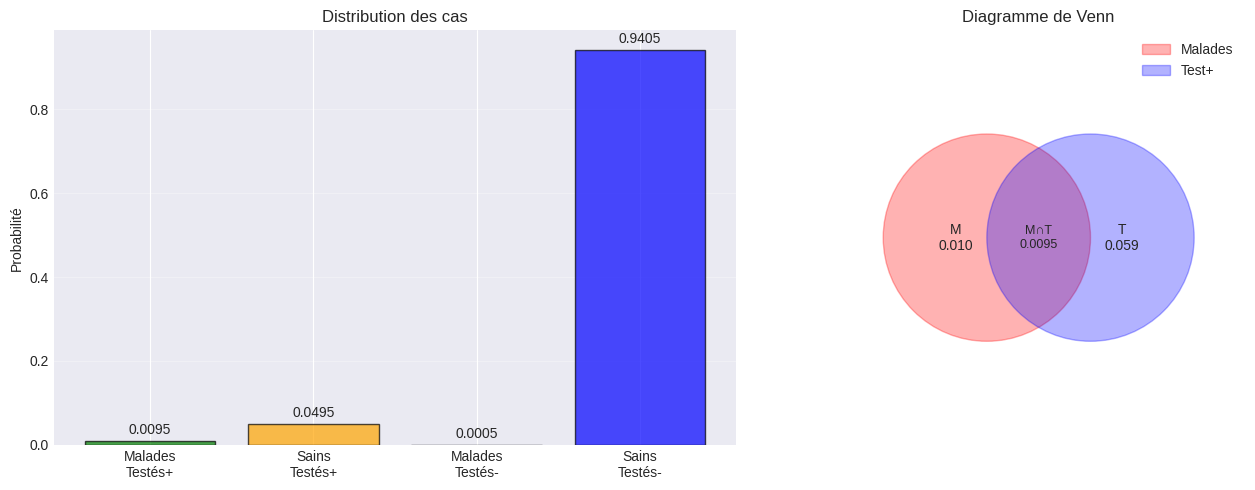
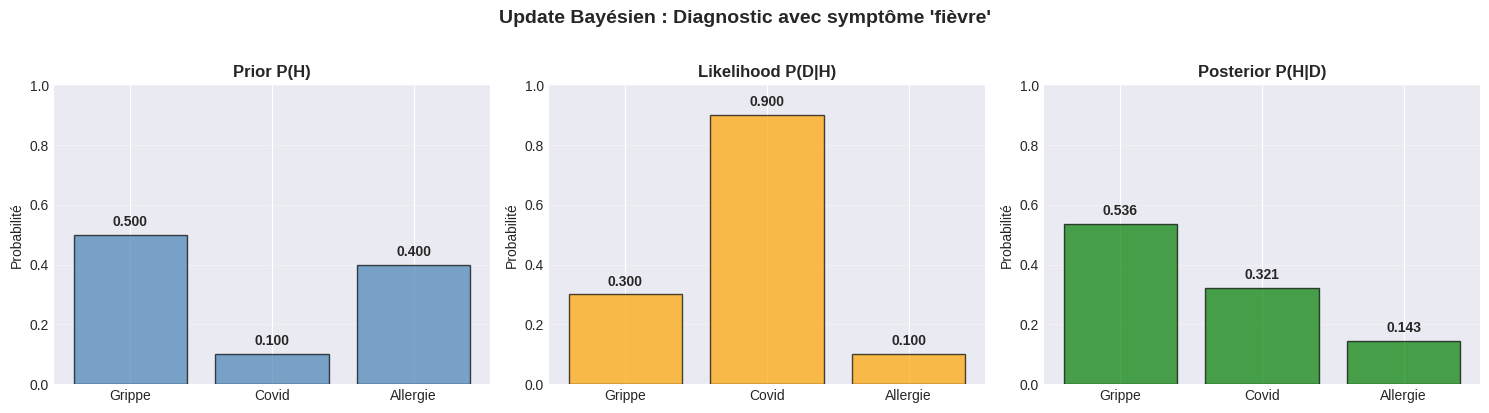
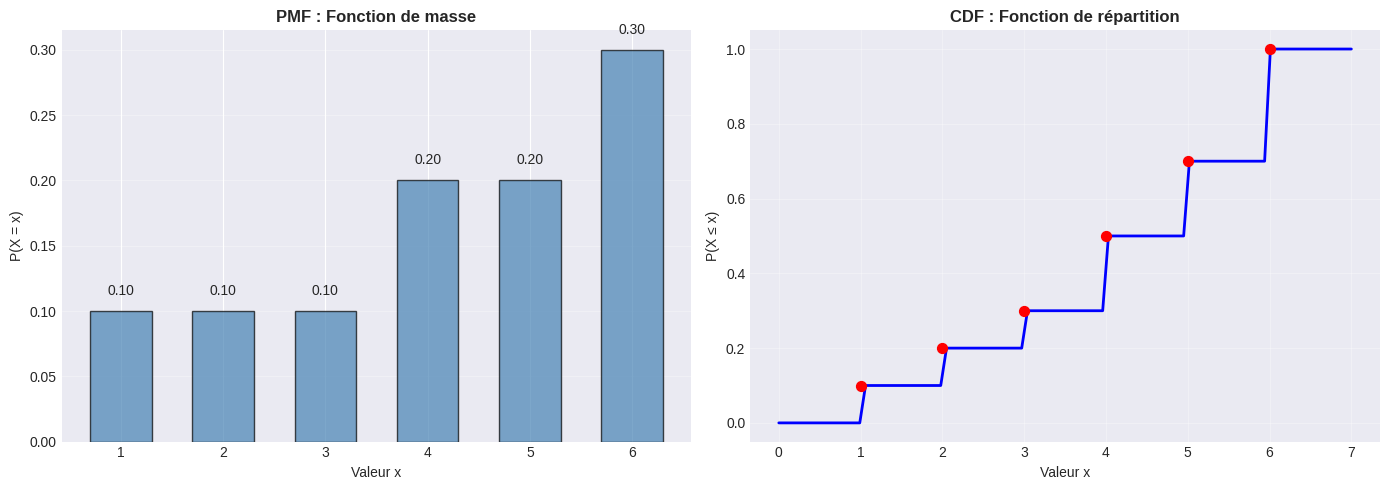
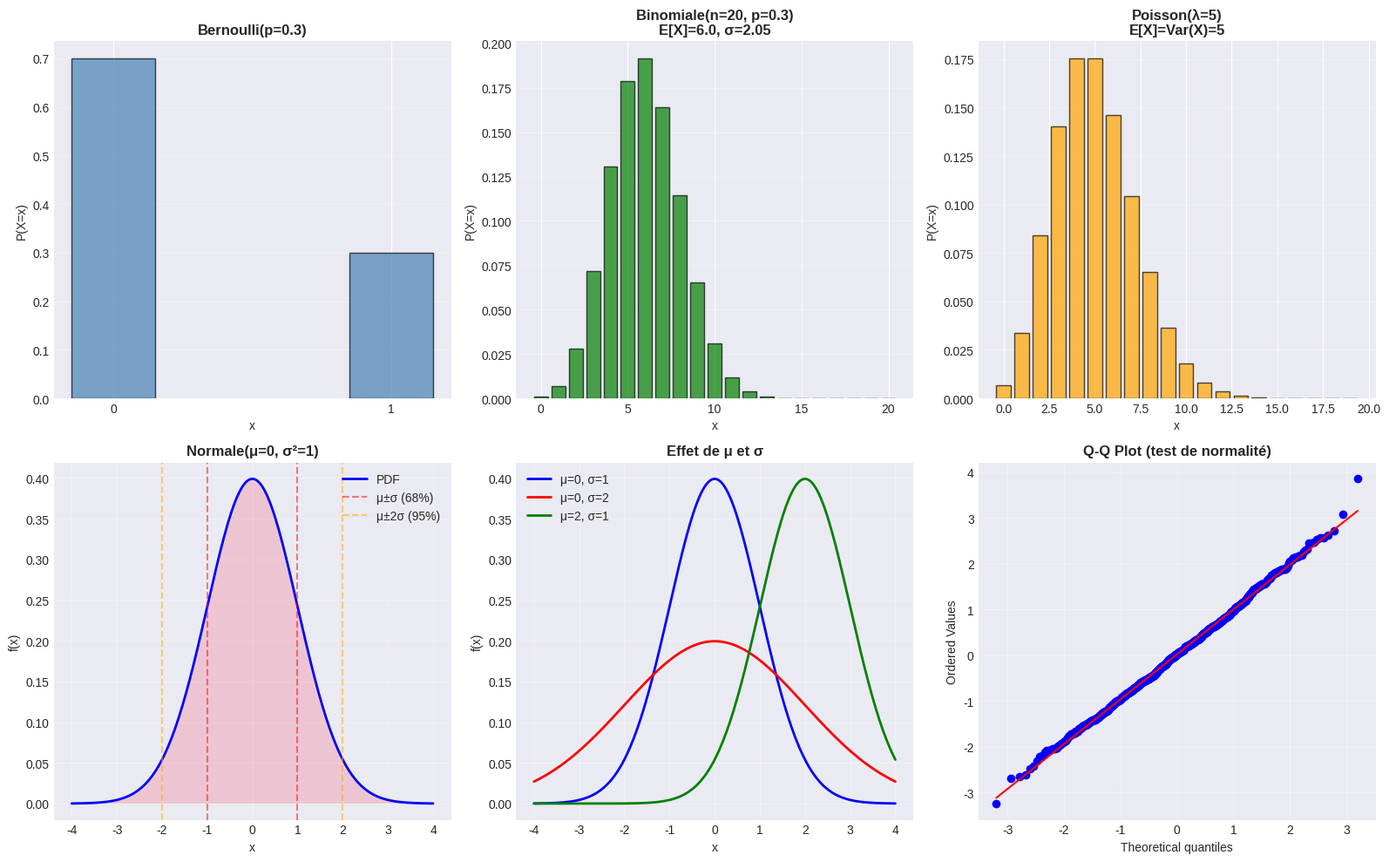
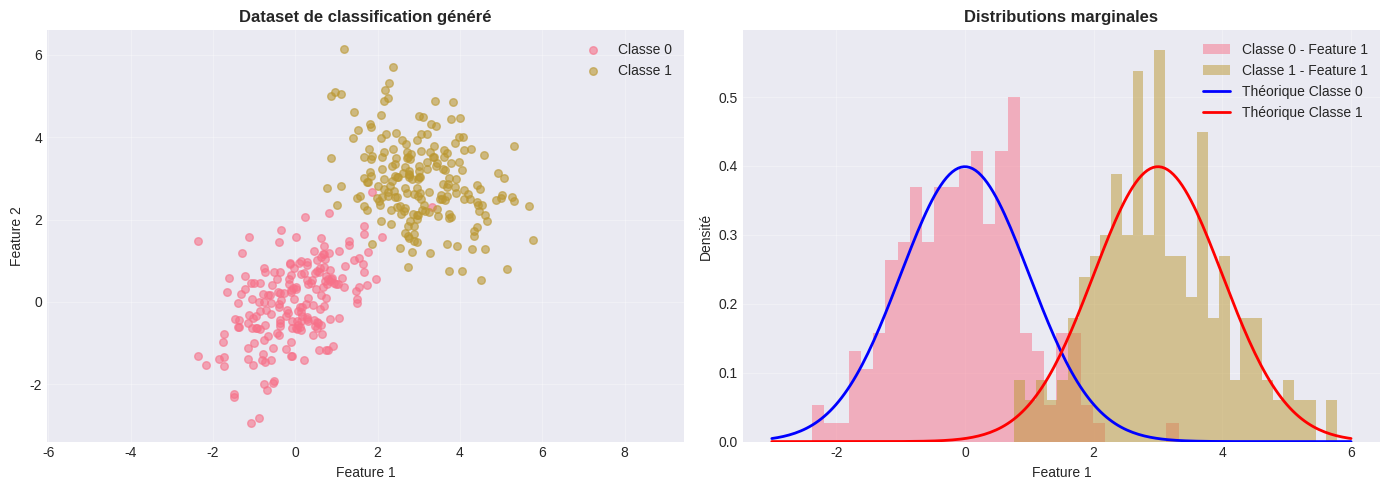
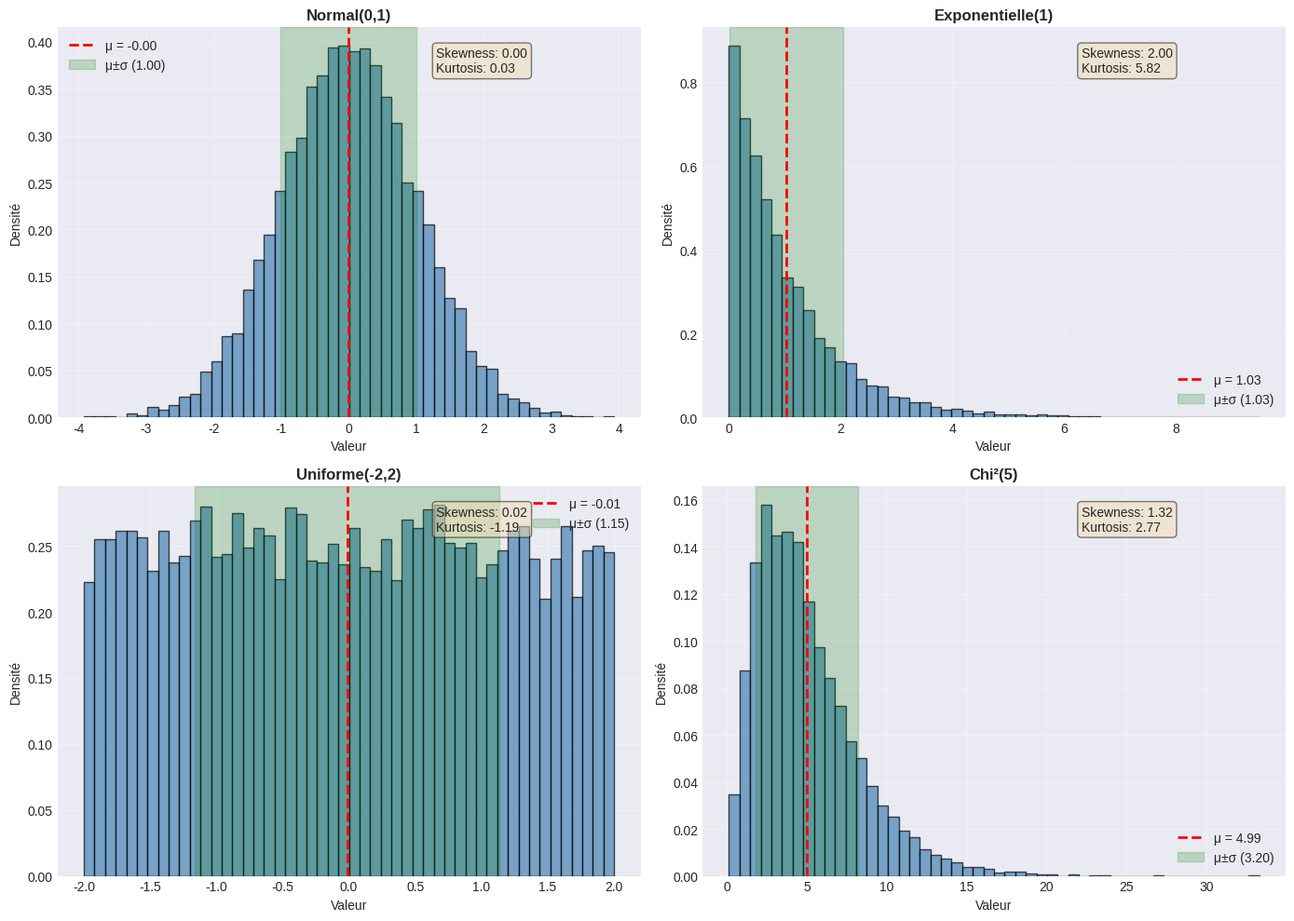
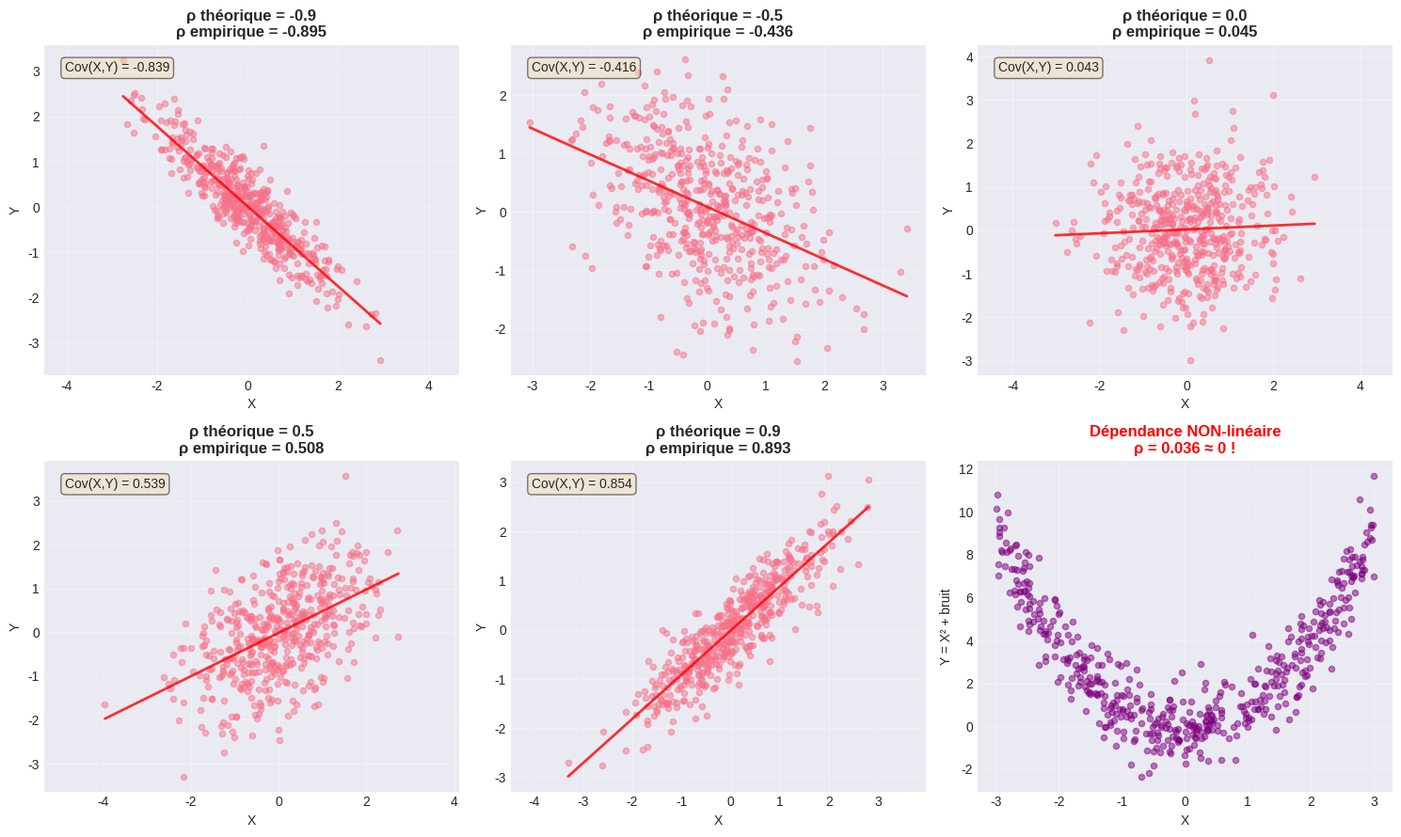
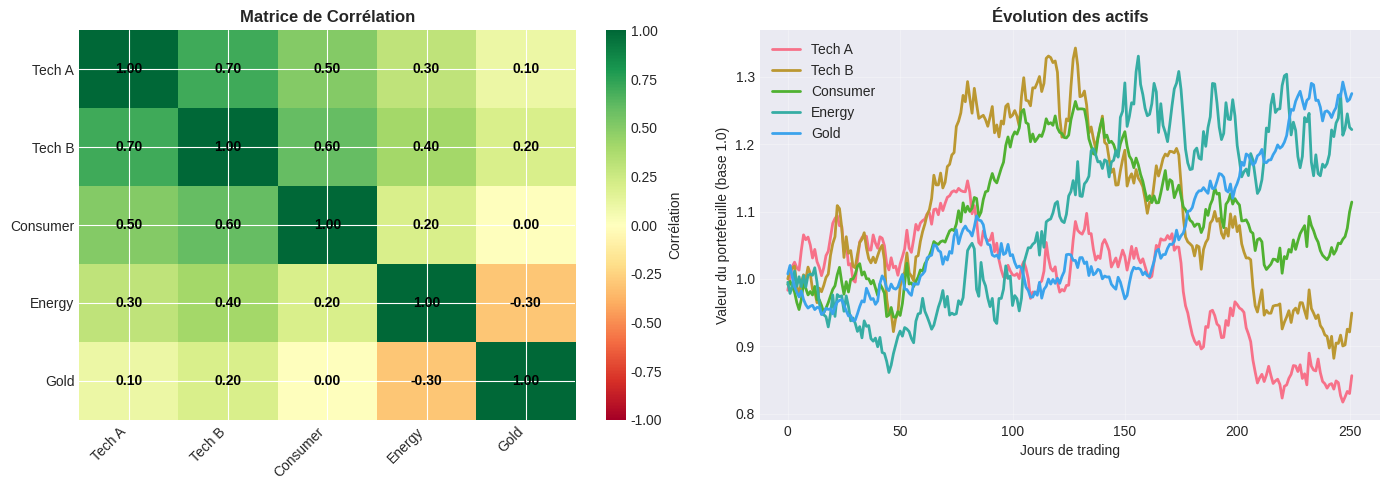

Recreate these plots in Python, in order.
# Imports nécessaires
import numpy as np
import matplotlib.pyplot as plt
import seaborn as sns
from scipy import stats
from scipy.special import comb
import pandas as pd
from typing import List, Tuple

# Configuration des graphiques
plt.style.use('seaborn-v0_8-darkgrid')
sns.set_palette("husl")
plt.rcParams['figure.figsize'] = (12, 6)
plt.rcParams['font.size'] = 10

# Seed pour reproductibilité
np.random.seed(42)

# Exemple : Lancer de dé
class EspaceProbabilite:
    """Représentation d'un espace de probabilité discret"""
    
    def __init__(self, omega: List, probas: List[float]):
        """
        omega: Liste des résultats possibles
        probas: Liste des probabilités correspondantes
        """
        assert len(omega) == len(probas), "Dimensions incompatibles"
        assert abs(sum(probas) - 1.0) < 1e-10, "Les probabilités doivent sommer à 1"
        
        self.omega = omega
        self.probas = np.array(probas)
        self.proba_dict = dict(zip(omega, probas))
    
    def P(self, evenement: List) -> float:
        """Calcule P(événement)"""
        return sum(self.proba_dict.get(e, 0) for e in evenement)
    
    def union(self, A: List, B: List) -> List:
        """A ∪ B"""
        return list(set(A) | set(B))
    
    def intersection(self, A: List, B: List) -> List:
        """A ∩ B"""
        return list(set(A) & set(B))
    
    def complementaire(self, A: List) -> List:
        """A^c"""
        return [e for e in self.omega if e not in A]

# Exemple : Dé équilibré
de = EspaceProbabilite(
    omega=[1, 2, 3, 4, 5, 6],
    probas=[1/6] * 6
)

# Événements
A = [2, 4, 6]  # Nombre pair
B = [1, 2, 3]  # Nombre ≤ 3

print("🎲 Espace de probabilité : Lancer de dé\n")
print(f"P(nombre pair) = P({A}) = {de.P(A):.4f}")
print(f"P(nombre ≤ 3) = P({B}) = {de.P(B):.4f}")
print(f"\nP(A ∪ B) = {de.P(de.union(A, B)):.4f}")
print(f"P(A ∩ B) = {de.P(de.intersection(A, B)):.4f}")
print(f"P(A^c) = {de.P(de.complementaire(A)):.4f}")
print(f"\nVérification : P(A) + P(A ∩ B) - P(A ∩ B) = {de.P(A) + de.P(B) - de.P(de.intersection(A, B)):.4f}")

# Exemple : Test médical
def probabilite_conditionnelle(p_a_inter_b: float, p_b: float) -> float:
    """Calcule P(A|B) = P(A∩B) / P(B)"""
    if p_b == 0:
        raise ValueError("P(B) ne peut pas être 0")
    return p_a_inter_b / p_b

# Problème : Test de dépistage
# M = malade, T = test positif
P_M = 0.01  # 1% de la population est malade
P_T_sachant_M = 0.95  # Sensibilité : 95% de vrais positifs
P_T_sachant_non_M = 0.05  # 5% de faux positifs

# Calcul de P(T) par probabilités totales
P_T = P_T_sachant_M * P_M + P_T_sachant_non_M * (1 - P_M)

print("🏥 Exemple : Test médical\n")
print(f"Prévalence de la maladie : {P_M*100:.1f}%")
print(f"Sensibilité du test : {P_T_sachant_M*100:.1f}%")
print(f"Taux de faux positifs : {P_T_sachant_non_M*100:.1f}%")
print(f"\nP(Test positif) = {P_T:.4f}")

# Visualisation
fig, (ax1, ax2) = plt.subplots(1, 2, figsize=(14, 5))

# Diagramme en barres
categories = ['Malades\nTestés+', 'Sains\nTestés+', 'Malades\nTestés-', 'Sains\nTestés-']
probas = [
    P_T_sachant_M * P_M,
    P_T_sachant_non_M * (1 - P_M),
    (1 - P_T_sachant_M) * P_M,
    (1 - P_T_sachant_non_M) * (1 - P_M)
]
colors = ['green', 'orange', 'red', 'blue']

ax1.bar(categories, probas, color=colors, alpha=0.7, edgecolor='black')
ax1.set_ylabel('Probabilité')
ax1.set_title('Distribution des cas')
ax1.grid(axis='y', alpha=0.3)

for i, (cat, prob) in enumerate(zip(categories, probas)):
    ax1.text(i, prob + 0.01, f'{prob:.4f}', ha='center', va='bottom')

# Diagramme de Venn
from matplotlib.patches import Circle
ax2.set_xlim(0, 4)
ax2.set_ylim(0, 4)
ax2.set_aspect('equal')

circle_M = Circle((1.5, 2), 1, color='red', alpha=0.3, label='Malades')
circle_T = Circle((2.5, 2), 1, color='blue', alpha=0.3, label='Test+')
ax2.add_patch(circle_M)
ax2.add_patch(circle_T)

ax2.text(1.2, 2, f'M\n{P_M:.3f}', ha='center', va='center', fontsize=10)
ax2.text(2.8, 2, f'T\n{P_T:.3f}', ha='center', va='center', fontsize=10)
ax2.text(2, 2, f'M∩T\n{P_T_sachant_M * P_M:.4f}', ha='center', va='center', fontsize=9)

ax2.set_title('Diagramme de Venn')
ax2.legend()
ax2.axis('off')

plt.tight_layout()
plt.show()

def theoreme_bayes(prior: float, likelihood: float, evidence: float) -> float:
    """Calcule le posterior avec le théorème de Bayes"""
    return (likelihood * prior) / evidence

# Retour sur le test médical avec Bayes
print("🧬 Théorème de Bayes : Test médical\n")

# P(Malade | Test+) = ?
prior = P_M  # P(Malade)
likelihood = P_T_sachant_M  # P(Test+ | Malade)
evidence = P_T  # P(Test+)

posterior = theoreme_bayes(prior, likelihood, evidence)

print(f"Prior P(Malade) = {prior:.4f}")
print(f"Likelihood P(Test+|Malade) = {likelihood:.4f}")
print(f"Evidence P(Test+) = {evidence:.4f}")
print(f"\n🎯 Posterior P(Malade|Test+) = {posterior:.4f}")
print(f"\n💡 Si test positif, seulement {posterior*100:.1f}% de chances d'être malade!")
print(f"   (Car la prévalence est faible et il y a des faux positifs)")

# Exemple 2 : Classification bayésienne
print("\n" + "="*60)
print("📧 Exemple : Filtre anti-spam bayésien\n")

# Données
P_spam = 0.3  # 30% des emails sont des spams
P_mot_viagra_sachant_spam = 0.8  # 80% des spams contiennent "viagra"
P_mot_viagra_sachant_ham = 0.05  # 5% des emails légitimes contiennent "viagra"

# P("viagra") par probabilités totales
P_mot_viagra = (P_mot_viagra_sachant_spam * P_spam + 
                P_mot_viagra_sachant_ham * (1 - P_spam))

# P(Spam | "viagra") par Bayes
P_spam_sachant_viagra = theoreme_bayes(
    prior=P_spam,
    likelihood=P_mot_viagra_sachant_spam,
    evidence=P_mot_viagra
)

print(f"Prior P(Spam) = {P_spam:.2f}")
print(f"P('viagra'|Spam) = {P_mot_viagra_sachant_spam:.2f}")
print(f"P('viagra'|Ham) = {P_mot_viagra_sachant_ham:.2f}")
print(f"\n🎯 P(Spam|'viagra') = {P_spam_sachant_viagra:.4f}")
print(f"\n💡 Si email contient 'viagra', {P_spam_sachant_viagra*100:.1f}% de chances que ce soit un spam!")

# Visualisation de l'update bayésien
def visualiser_update_bayesien(priors: np.ndarray, likelihoods: np.ndarray, 
                               labels: List[str], titre: str):
    """
    Visualise comment le prior devient posterior après observation
    """
    # Calcul des posteriors
    evidence = np.sum(priors * likelihoods)
    posteriors = (likelihoods * priors) / evidence
    
    fig, axes = plt.subplots(1, 3, figsize=(15, 4))
    
    # Prior
    axes[0].bar(labels, priors, color='steelblue', alpha=0.7, edgecolor='black')
    axes[0].set_title('Prior P(H)', fontsize=12, fontweight='bold')
    axes[0].set_ylabel('Probabilité')
    axes[0].set_ylim(0, 1)
    axes[0].grid(axis='y', alpha=0.3)
    
    # Likelihood
    axes[1].bar(labels, likelihoods, color='orange', alpha=0.7, edgecolor='black')
    axes[1].set_title('Likelihood P(D|H)', fontsize=12, fontweight='bold')
    axes[1].set_ylabel('Probabilité')
    axes[1].set_ylim(0, 1)
    axes[1].grid(axis='y', alpha=0.3)
    
    # Posterior
    axes[2].bar(labels, posteriors, color='green', alpha=0.7, edgecolor='black')
    axes[2].set_title('Posterior P(H|D)', fontsize=12, fontweight='bold')
    axes[2].set_ylabel('Probabilité')
    axes[2].set_ylim(0, 1)
    axes[2].grid(axis='y', alpha=0.3)
    
    # Annotations
    for ax, values in zip(axes, [priors, likelihoods, posteriors]):
        for i, v in enumerate(values):
            ax.text(i, v + 0.02, f'{v:.3f}', ha='center', va='bottom', fontweight='bold')
    
    plt.suptitle(titre, fontsize=14, fontweight='bold', y=1.02)
    plt.tight_layout()
    plt.show()
    
    return posteriors

# Exemple : Diagnostic médical avec 3 maladies possibles
labels = ['Grippe', 'Covid', 'Allergie']
priors = np.array([0.5, 0.1, 0.4])  # Prévalences
likelihoods = np.array([0.3, 0.9, 0.1])  # P(fièvre | maladie)

posteriors = visualiser_update_bayesien(
    priors, likelihoods, labels,
    "Update Bayésien : Diagnostic avec symptôme 'fièvre'"
)

print("\n🔄 Mise à jour bayésienne :")
for label, prior, post in zip(labels, priors, posteriors):
    print(f"{label:10s} : {prior:.3f} → {post:.3f} (×{post/prior:.2f})")

# Exemple de VA discrète : Lancer de dé
class VariableAleatoireDiscrete:
    """Représentation d'une variable aléatoire discrète"""
    
    def __init__(self, valeurs: np.ndarray, probas: np.ndarray):
        assert len(valeurs) == len(probas)
        assert abs(np.sum(probas) - 1.0) < 1e-10
        
        self.valeurs = valeurs
        self.probas = probas
    
    def pmf(self, x: float) -> float:
        """Fonction de masse P(X=x)"""
        idx = np.where(self.valeurs == x)[0]
        return self.probas[idx[0]] if len(idx) > 0 else 0.0
    
    def cdf(self, x: float) -> float:
        """Fonction de répartition P(X≤x)"""
        return np.sum(self.probas[self.valeurs <= x])
    
    def esperance(self) -> float:
        """Espérance E[X]"""
        return np.sum(self.valeurs * self.probas)
    
    def variance(self) -> float:
        """Variance Var(X)"""
        E_X = self.esperance()
        return np.sum((self.valeurs - E_X)**2 * self.probas)
    
    def simuler(self, n: int) -> np.ndarray:
        """Génère n échantillons"""
        return np.random.choice(self.valeurs, size=n, p=self.probas)

# Exemple : Dé truqué
de_truque = VariableAleatoireDiscrete(
    valeurs=np.array([1, 2, 3, 4, 5, 6]),
    probas=np.array([0.1, 0.1, 0.1, 0.2, 0.2, 0.3])  # Favorise 6
)

# Visualisation PMF et CDF
fig, (ax1, ax2) = plt.subplots(1, 2, figsize=(14, 5))

# PMF
ax1.bar(de_truque.valeurs, de_truque.probas, color='steelblue', 
        alpha=0.7, edgecolor='black', width=0.6)
ax1.set_xlabel('Valeur x')
ax1.set_ylabel('P(X = x)')
ax1.set_title('PMF : Fonction de masse', fontweight='bold')
ax1.set_xticks(de_truque.valeurs)
ax1.grid(axis='y', alpha=0.3)

for x, p in zip(de_truque.valeurs, de_truque.probas):
    ax1.text(x, p + 0.01, f'{p:.2f}', ha='center', va='bottom')

# CDF
x_range = np.linspace(0, 7, 100)
cdf_values = [de_truque.cdf(x) for x in x_range]

ax2.plot(x_range, cdf_values, 'b-', linewidth=2)
ax2.scatter(de_truque.valeurs, [de_truque.cdf(x) for x in de_truque.valeurs],
           color='red', s=50, zorder=5)
ax2.set_xlabel('Valeur x')
ax2.set_ylabel('P(X ≤ x)')
ax2.set_title('CDF : Fonction de répartition', fontweight='bold')
ax2.grid(alpha=0.3)
ax2.set_ylim(-0.05, 1.05)

plt.tight_layout()
plt.show()

print(f"\n📊 Caractéristiques du dé truqué :")
print(f"E[X] = {de_truque.esperance():.4f}")
print(f"Var(X) = {de_truque.variance():.4f}")
print(f"σ(X) = {np.sqrt(de_truque.variance()):.4f}")

# Visualisation des distributions classiques
fig, axes = plt.subplots(2, 3, figsize=(16, 10))

# 1. Bernoulli
p = 0.3
x_bern = [0, 1]
pmf_bern = [1-p, p]
axes[0, 0].bar(x_bern, pmf_bern, color='steelblue', alpha=0.7, edgecolor='black', width=0.3)
axes[0, 0].set_title(f'Bernoulli(p={p})', fontweight='bold')
axes[0, 0].set_xlabel('x')
axes[0, 0].set_ylabel('P(X=x)')
axes[0, 0].set_xticks([0, 1])
axes[0, 0].grid(axis='y', alpha=0.3)

# 2. Binomiale
n, p = 20, 0.3
x_binom = np.arange(0, n+1)
pmf_binom = stats.binom.pmf(x_binom, n, p)
axes[0, 1].bar(x_binom, pmf_binom, color='green', alpha=0.7, edgecolor='black')
axes[0, 1].set_title(f'Binomiale(n={n}, p={p})\nE[X]={n*p:.1f}, σ={np.sqrt(n*p*(1-p)):.2f}', 
                     fontweight='bold')
axes[0, 1].set_xlabel('x')
axes[0, 1].set_ylabel('P(X=x)')
axes[0, 1].grid(axis='y', alpha=0.3)

# 3. Poisson
lambda_param = 5
x_poisson = np.arange(0, 20)
pmf_poisson = stats.poisson.pmf(x_poisson, lambda_param)
axes[0, 2].bar(x_poisson, pmf_poisson, color='orange', alpha=0.7, edgecolor='black')
axes[0, 2].set_title(f'Poisson(λ={lambda_param})\nE[X]=Var(X)={lambda_param}', 
                     fontweight='bold')
axes[0, 2].set_xlabel('x')
axes[0, 2].set_ylabel('P(X=x)')
axes[0, 2].grid(axis='y', alpha=0.3)

# 4. Normale standard
x_norm = np.linspace(-4, 4, 200)
pdf_norm = stats.norm.pdf(x_norm, 0, 1)
axes[1, 0].plot(x_norm, pdf_norm, 'b-', linewidth=2, label='PDF')
axes[1, 0].fill_between(x_norm, pdf_norm, alpha=0.3)

# Règle 68-95-99.7
axes[1, 0].axvline(-1, color='red', linestyle='--', alpha=0.5, label='μ±σ (68%)')
axes[1, 0].axvline(1, color='red', linestyle='--', alpha=0.5)
axes[1, 0].axvline(-2, color='orange', linestyle='--', alpha=0.5, label='μ±2σ (95%)')
axes[1, 0].axvline(2, color='orange', linestyle='--', alpha=0.5)

axes[1, 0].set_title('Normale(μ=0, σ²=1)', fontweight='bold')
axes[1, 0].set_xlabel('x')
axes[1, 0].set_ylabel('f(x)')
axes[1, 0].legend()
axes[1, 0].grid(alpha=0.3)

# 5. Comparaison de normales
params = [(0, 1), (0, 2), (2, 1)]
colors = ['blue', 'red', 'green']
for (mu, sigma), color in zip(params, colors):
    pdf = stats.norm.pdf(x_norm, mu, sigma)
    axes[1, 1].plot(x_norm, pdf, color=color, linewidth=2, 
                    label=f'μ={mu}, σ={sigma}')

axes[1, 1].set_title('Effet de μ et σ', fontweight='bold')
axes[1, 1].set_xlabel('x')
axes[1, 1].set_ylabel('f(x)')
axes[1, 1].legend()
axes[1, 1].grid(alpha=0.3)

# 6. Q-Q plot (Normal)
sample = np.random.normal(0, 1, 1000)
stats.probplot(sample, dist="norm", plot=axes[1, 2])
axes[1, 2].set_title('Q-Q Plot (test de normalité)', fontweight='bold')
axes[1, 2].grid(alpha=0.3)

plt.tight_layout()
plt.show()

# 🤖 APPLICATION ML : Échantillonnage et génération de données
print("🤖 ESSENTIEL EN ML : Génération de données synthétiques\n")

# 1. Classification binaire avec données gaussiennes
np.random.seed(42)
n_samples = 200

# Classe 0 : N(μ₀, Σ₀)
mean_0 = np.array([0, 0])
cov_0 = np.array([[1, 0.5], [0.5, 1]])
X_0 = np.random.multivariate_normal(mean_0, cov_0, n_samples)

# Classe 1 : N(μ₁, Σ₁)
mean_1 = np.array([3, 3])
cov_1 = np.array([[1, -0.3], [-0.3, 1]])
X_1 = np.random.multivariate_normal(mean_1, cov_1, n_samples)

# Visualisation
fig, (ax1, ax2) = plt.subplots(1, 2, figsize=(14, 5))

ax1.scatter(X_0[:, 0], X_0[:, 1], alpha=0.6, label='Classe 0', s=30)
ax1.scatter(X_1[:, 0], X_1[:, 1], alpha=0.6, label='Classe 1', s=30)
ax1.set_xlabel('Feature 1')
ax1.set_ylabel('Feature 2')
ax1.set_title('Dataset de classification généré', fontweight='bold')
ax1.legend()
ax1.grid(alpha=0.3)
ax1.axis('equal')

# 2. Histogrammes marginaux
ax2.hist(X_0[:, 0], bins=30, alpha=0.5, label='Classe 0 - Feature 1', density=True)
ax2.hist(X_1[:, 0], bins=30, alpha=0.5, label='Classe 1 - Feature 1', density=True)

# Overlay des densités théoriques
x_range = np.linspace(-3, 6, 200)
ax2.plot(x_range, stats.norm.pdf(x_range, mean_0[0], np.sqrt(cov_0[0, 0])), 
         'b-', linewidth=2, label='Théorique Classe 0')
ax2.plot(x_range, stats.norm.pdf(x_range, mean_1[0], np.sqrt(cov_1[0, 0])), 
         'r-', linewidth=2, label='Théorique Classe 1')

ax2.set_xlabel('Feature 1')
ax2.set_ylabel('Densité')
ax2.set_title('Distributions marginales', fontweight='bold')
ax2.legend()
ax2.grid(alpha=0.3)

plt.tight_layout()
plt.show()

print("💡 Applications en ML :")
print("  • Génération de datasets synthétiques pour tests")
print("  • Augmentation de données (data augmentation)")
print("  • GANs (Generative Adversarial Networks)")
print("  • VAEs (Variational Autoencoders)")
print("  • Simulation de Monte Carlo")

# Calcul et visualisation des moments
def calculer_moments(data: np.ndarray) -> dict:
    """Calcule les moments statistiques d'un échantillon"""
    return {
        'mean': np.mean(data),
        'variance': np.var(data, ddof=1),  # ddof=1 pour variance non biaisée
        'std': np.std(data, ddof=1),
        'skewness': stats.skew(data),
        'kurtosis': stats.kurtosis(data)
    }

# Génération de différentes distributions
np.random.seed(42)
n = 10000

distributions = {
    'Normal(0,1)': np.random.normal(0, 1, n),
    'Exponentielle(1)': np.random.exponential(1, n),
    'Uniforme(-2,2)': np.random.uniform(-2, 2, n),
    'Chi²(5)': np.random.chisquare(5, n)
}

# Visualisation
fig, axes = plt.subplots(2, 2, figsize=(14, 10))
axes = axes.ravel()

for i, (name, data) in enumerate(distributions.items()):
    moments = calculer_moments(data)
    
    # Histogramme
    axes[i].hist(data, bins=50, density=True, alpha=0.7, 
                edgecolor='black', color='steelblue')
    
    # Ligne verticale pour la moyenne
    axes[i].axvline(moments['mean'], color='red', linestyle='--', 
                   linewidth=2, label=f"μ = {moments['mean']:.2f}")
    
    # Zone μ ± σ
    axes[i].axvspan(moments['mean'] - moments['std'], 
                   moments['mean'] + moments['std'], 
                   alpha=0.2, color='green', label=f"μ±σ ({moments['std']:.2f})")
    
    # Annotations
    textstr = f"Skewness: {moments['skewness']:.2f}\nKurtosis: {moments['kurtosis']:.2f}"
    axes[i].text(0.65, 0.95, textstr, transform=axes[i].transAxes,
                verticalalignment='top', bbox=dict(boxstyle='round', 
                facecolor='wheat', alpha=0.5))
    
    axes[i].set_title(name, fontweight='bold')
    axes[i].set_xlabel('Valeur')
    axes[i].set_ylabel('Densité')
    axes[i].legend()
    axes[i].grid(alpha=0.3)

plt.tight_layout()
plt.show()

# Tableau récapitulatif
print("\n📊 Tableau des moments :\n")
df_moments = pd.DataFrame({
    name: calculer_moments(data) 
    for name, data in distributions.items()
}).T

print(df_moments.round(3))

print("\n💡 Interprétation :")
print("  • Skewness > 0 : Queue à droite (asymétrie positive)")
print("  • Skewness < 0 : Queue à gauche (asymétrie négative)")
print("  • Kurtosis > 0 : Plus 'pointue' que normale (queues lourdes)")
print("  • Kurtosis < 0 : Plus 'plate' que normale (queues légères)")

# Génération de données corrélées
def generer_donnees_correlees(n: int, rho: float) -> Tuple[np.ndarray, np.ndarray]:
    """
    Génère deux variables corrélées avec coefficient ρ
    """
    # Matrice de covariance
    cov = np.array([[1, rho], [rho, 1]])
    
    # Génération
    data = np.random.multivariate_normal([0, 0], cov, n)
    return data[:, 0], data[:, 1]

# Visualisation pour différentes corrélations
correlations = [-0.9, -0.5, 0, 0.5, 0.9]
fig, axes = plt.subplots(2, 3, figsize=(15, 9))
axes = axes.ravel()

np.random.seed(42)
n = 500

for i, rho in enumerate(correlations):
    X, Y = generer_donnees_correlees(n, rho)
    
    # Calcul de la corrélation empirique
    rho_empirique = np.corrcoef(X, Y)[0, 1]
    cov_empirique = np.cov(X, Y, ddof=1)[0, 1]
    
    # Scatter plot
    axes[i].scatter(X, Y, alpha=0.5, s=20)
    
    # Régression linéaire
    z = np.polyfit(X, Y, 1)
    p = np.poly1d(z)
    x_line = np.linspace(X.min(), X.max(), 100)
    axes[i].plot(x_line, p(x_line), 'r-', linewidth=2, alpha=0.8)
    
    axes[i].set_title(f'ρ théorique = {rho:.1f}\nρ empirique = {rho_empirique:.3f}',
                     fontweight='bold')
    axes[i].set_xlabel('X')
    axes[i].set_ylabel('Y')
    axes[i].grid(alpha=0.3)
    axes[i].axis('equal')
    
    # Annotation de la covariance
    axes[i].text(0.05, 0.95, f'Cov(X,Y) = {cov_empirique:.3f}',
                transform=axes[i].transAxes, verticalalignment='top',
                bbox=dict(boxstyle='round', facecolor='wheat', alpha=0.5))

# Cas non-linéaire (dernière subplot)
X = np.random.uniform(-3, 3, n)
Y = X**2 + np.random.normal(0, 1, n)
rho_nonlinear = np.corrcoef(X, Y)[0, 1]

axes[5].scatter(X, Y, alpha=0.5, s=20, color='purple')
axes[5].set_title(f'Dépendance NON-linéaire\nρ = {rho_nonlinear:.3f} ≈ 0 !',
                 fontweight='bold', color='red')
axes[5].set_xlabel('X')
axes[5].set_ylabel('Y = X² + bruit')
axes[5].grid(alpha=0.3)

plt.tight_layout()
plt.show()

print("\n⚠️ ATTENTION :")
print("  • Corrélation = 0 ≠ Indépendance !")
print("  • La corrélation mesure UNIQUEMENT les relations linéaires")
print("  • Pour dépendances non-linéaires : mutual information, rank correlation, etc.")

# 📈 APPLICATION FINANCE : Matrice de corrélation d'un portefeuille
print("📈 APPLICATION FINANCE : Analyse de corrélation de portefeuille\n")

# Simulation de rendements d'actifs
np.random.seed(42)
n_days = 252  # 1 an de trading
n_assets = 5

# Matrice de corrélation réaliste
rho_matrix = np.array([
    [1.0, 0.7, 0.5, 0.3, 0.1],   # Tech stock
    [0.7, 1.0, 0.6, 0.4, 0.2],   # Tech stock 2
    [0.5, 0.6, 1.0, 0.2, 0.0],   # Consumer goods
    [0.3, 0.4, 0.2, 1.0, -0.3],  # Energy
    [0.1, 0.2, 0.0, -0.3, 1.0]   # Gold (safe haven)
])

# Volatilités annuelles
volatilities = np.array([0.25, 0.30, 0.20, 0.35, 0.15])  # 15-35% par an

# Matrice de covariance (annualisée)
cov_matrix = np.outer(volatilities, volatilities) * rho_matrix

# Simulation des rendements quotidiens
mean_returns = np.array([0.10, 0.12, 0.08, 0.15, 0.05]) / 252  # Rendements annuels → quotidiens
cov_daily = cov_matrix / 252  # Variance annuelle → quotidienne

returns = np.random.multivariate_normal(mean_returns, cov_daily, n_days)

asset_names = ['Tech A', 'Tech B', 'Consumer', 'Energy', 'Gold']

# Visualisation de la matrice de corrélation
fig, (ax1, ax2) = plt.subplots(1, 2, figsize=(14, 5))

# Heatmap de corrélation
im = ax1.imshow(rho_matrix, cmap='RdYlGn', vmin=-1, vmax=1, aspect='auto')
ax1.set_xticks(range(n_assets))
ax1.set_yticks(range(n_assets))
ax1.set_xticklabels(asset_names, rotation=45, ha='right')
ax1.set_yticklabels(asset_names)
ax1.set_title('Matrice de Corrélation', fontweight='bold')

# Annotations
for i in range(n_assets):
    for j in range(n_assets):
        text = ax1.text(j, i, f'{rho_matrix[i, j]:.2f}',
                       ha="center", va="center", color="black", fontweight='bold')

plt.colorbar(im, ax=ax1, label='Corrélation')

# Évolution des rendements cumulés
cumulative_returns = (1 + returns).cumprod(axis=0)
for i, name in enumerate(asset_names):
    ax2.plot(cumulative_returns[:, i], label=name, linewidth=2)

ax2.set_xlabel('Jours de trading')
ax2.set_ylabel('Valeur du portefeuille (base 1.0)')
ax2.set_title('Évolution des actifs', fontweight='bold')
ax2.legend()
ax2.grid(alpha=0.3)

plt.tight_layout()
plt.show()

# Calcul du risque de portefeuille
weights = np.array([0.3, 0.2, 0.2, 0.2, 0.1])  # Répartition du portefeuille

# Variance du portefeuille : w^T Σ w
portfolio_variance = weights @ cov_matrix @ weights
portfolio_volatility = np.sqrt(portfolio_variance)

# Rendement attendu du portefeuille
annual_returns = np.array([0.10, 0.12, 0.08, 0.15, 0.05])
portfolio_return = weights @ annual_returns

print(f"\n📊 Analyse du portefeuille :")
print(f"\nRépartition : {dict(zip(asset_names, weights))}")
print(f"\nRendement attendu : {portfolio_return*100:.2f}% par an")
print(f"Volatilité (risque) : {portfolio_volatility*100:.2f}% par an")
print(f"Ratio de Sharpe (simplifié) : {portfolio_return/portfolio_volatility:.2f}")

print("\n💡 Effet de diversification :")
print(f"  • Gold a corrélation négative avec Energy (-0.3)")
print(f"  • ⇒ Réduit le risque global du portefeuille")
print(f"  • Tech A et Tech B très corrélées (0.7) ⇒ Moins de diversification")
